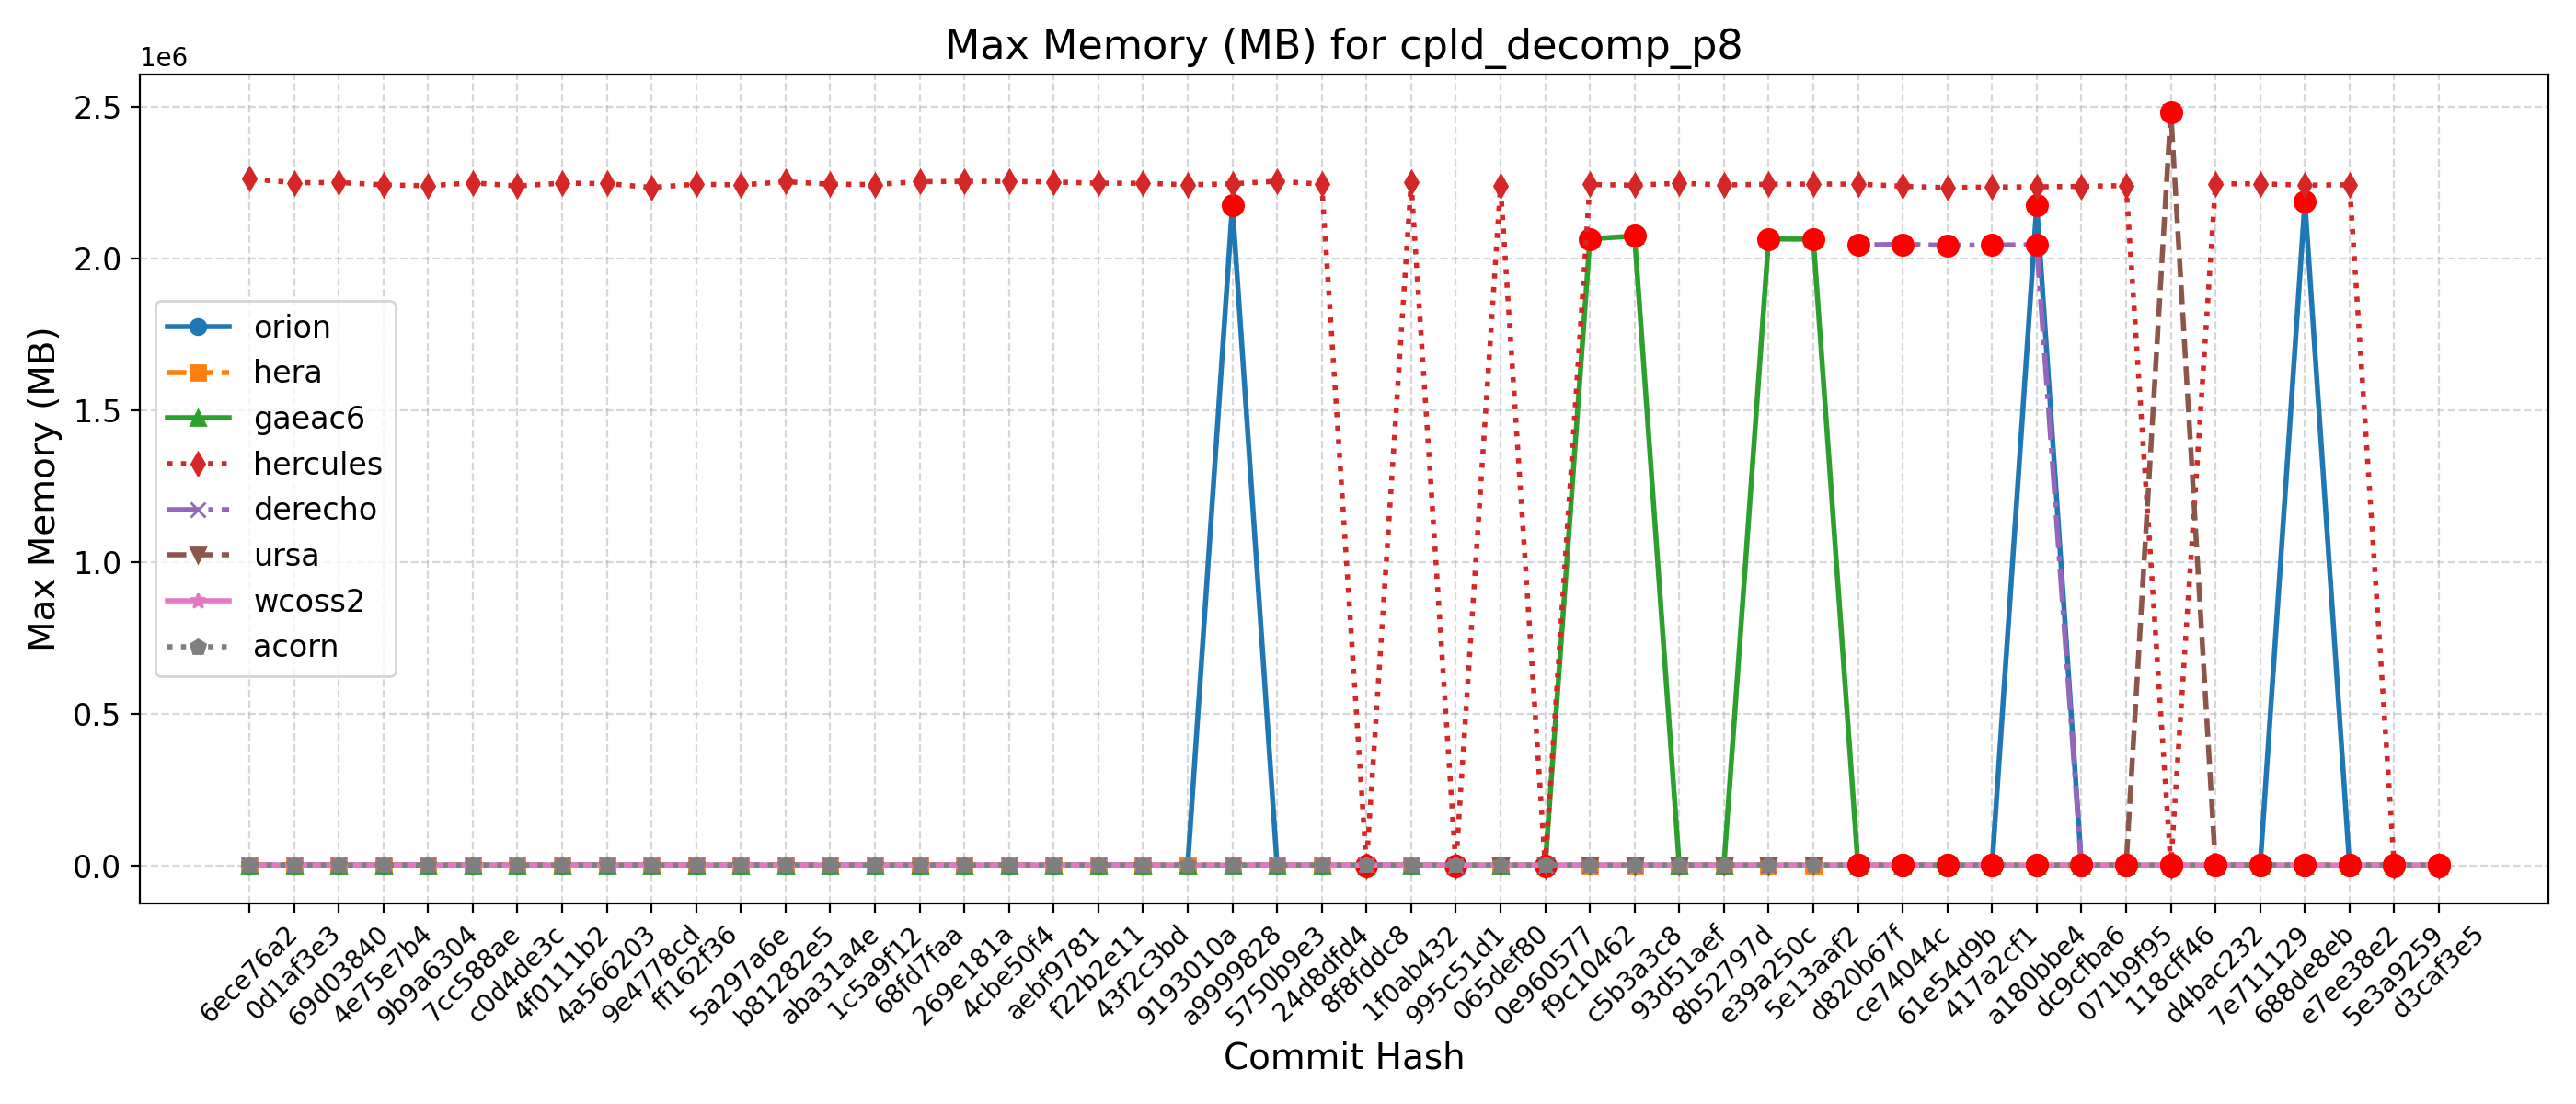

Values plotted in this chart, from the file beside it:
Hash, Date, Message, orion, hera, gaeac6, hercules, derecho, ursa, wcoss2, acorn
d3caf3e5, 2025-09-15, update mom6 to its main repo. 20250818 c…, 2176, 2273, 2067, 2245, , 2471, 3372, 3360
5e3a9259, 2025-09-10, Introduce tuning parameter for convectiv…, 2183, 2253, 2073, 2246, , 2451, 3360, 3362
e7ee38e2, 2025-09-08, Scale-aware 3DTKE EDMF and TTE-EDMF GFS …, 2179, 2261, 2067, 2243604, , 2460, 3372, 3363
688de8eb, 2025-09-04, Fix default cdmbgwd settings (#2788), 2189268, 2265, 2067, 2242412, 2050, 2460, 3371, 3360
7e711129, 2025-09-02, Use container with spack stack 1.9.2 (#2…, 2180, 2272, 2067, 2246832, 2050, 2439, 3370, 3359
d4bac232, 2025-08-29, MPAS dycore + Atmosphere Generalization …, 2180, 2272, 2067, 2246832, 2050, 2439, 3370, 3359
118cff46, 2025-08-25, Add FV3 grid mask for regional domains t…, 2179, 2242, 2064, 2248, 2053, 2483644, 3372, 3357
071b9f95, 2025-08-22, Fix Restart IAU and Ultra-Low Reproducib…, 2179, 2273, 2063, 2241188, 2046, 2465, 3374, 3358
dc9cfba6, 2025-08-19, Update CICE through 2025-07 and switch t…, 2171, 2260, 2056, 2238536, 2053, 2444, 3376, 3360
a180bbe4, 2025-08-15, FV3: Fix Prate_avg and UPP call freq + F…, 2177924, 2267, 2062, 2236964, 2045704, 2480, 3374, 3355
417a2cf1, 2025-08-13, Fix conus13km tests restart and decompos…, 2174, 2261, 2061, 2236260, 2045476, 2458, 3375, 3355
61e54d9b, 2025-08-11, Add two-way ocean-wave coupling feature …, 2175, 2259, 2059, 2234260, 2044036, 2493, 3376, 3356
ce74044c, 2025-08-06, Create a user-friendly "process model" t…, 2183, 2273, 2063, 2238964, 2047592, 2441, 3374, 3359
d820b67f, 2025-08-01, Update GOCART to v2.4.3 (#2819), 2176, 2257, 2056, 2245800, 2045216, 2455, 3375, 3356
5e13aaf2, 2025-07-29, Update DATM meshes and switch to bilinea…, 2168, 2243, 2064776, 2246192, , 2466, 3240, 3227
e39a250c, 2025-07-24, Update FV3 hash to include UPP ss192/Urs…, 2172, 2263, 2064940, 2245344, 2045, 2454, 3236, 3227
8b52797d, 2025-07-21, Combination of 2684,2707,2771 (MERRA2 3-…, 2172, 2268, 2057, 2243068, 2045, 2436, 3236, 3228
93d51aef, 2025-07-17, Exporting Canopy Variables from AQM to F…, 2174, 2256, 2064, 2248780, 2047, 2435, 3237, 3226
c5b3a3c8, 2025-07-14, GFDLMP-v3 and TEMPO MP microphysics (#25…, 2171, 2271, 2074984, 2242212, 2046, 2414, 3239, 3228
f9c10462, 2025-07-11, Combination of several CCPP-physics PRs …, 2173, 2269, 2065424, 2244640, 2046, 2476, 3235, 3222
0e960577, 2025-07-09, Combination #2777 (maintask writes CMEPS…, 2181, 2256, 2062, 2250, 2047, 2447, 3237, 3220
065def80, 2025-07-07, Port UFS-WM to Ursa (#2471), 2178, 2240, 2060, 2239708, 2044, 2449, 3228, 3221
995c51d1, 2025-07-03, Upgrade UFS-WM to spack-stack/1.9.2 (#26…, 2178, 2240, 2060, 2243, 2044, , 3228, 3221
1f0ab432, 2025-07-01, Reduce WW3 memory use (#2624), 2182, 3358, 2061, 2251248, 3218, , 3219, 3221
8f8fddc8, 2025-06-30, Bring in scale-aware 3DTKE related chang…, 2191, 3364, 2055, 2250, 3217, , 3220, 3219
24d8dfd4, 2025-06-26, Slight modification in orographic gravit…, 2173, 3375, 2058, 2245740, 3231, , 3218, 3218
5750b9e3, 2025-06-20, gcycle update (#2747), 2172, 3383, 2052, 2255528, 3216, , 3218, 3217
a9999828, 2025-06-12, Add a new parameter in dycore to control…, 2175764, 3378, 2058, 2246836, 3220, , 3219, 3216
9193010a, 2025-06-06, In Noah-MP, set zero for canopy liquid a…, 2179, 3390, 2060, 2243788, , , 3218, 3217
43f2c3bd, 2025-06-04, Urgent Documentation Update for HSD Capa…, 2174, 3382, 2068, 2248844, 3214, , 3218, 3214
f22b2e11, 2025-06-02, Bug fix for surface roughness calculatio…, 2174, 3382, 2068, 2248844, 3214, , 3218, 3214
aebf9781, 2025-05-27, Fix bug to improve wave initialization b…, 2154, 3357, 2058, 2252800, 3218, , 3218, 3218
4cbe50f4, 2025-05-23, Add idealized, regional tropical cyclone…, 2176, 3346, 2056, 2254864, 3234, , 3218, 3216
269e181a, 2025-05-23, Add GFSv17 IAU restart tests without wav…, 2176, 3346, 2056, 2254864, 3234, , 3218, 3216
68fd7faa, 2025-05-15, Enable Hera, Hercules Gnu tests: cpld_de…, 2180, 3390, 2059, 2253888, 3217, , 3217, 3217
1c5a9f12, 2025-05-09, Add "ultra low" coupled configurations t…, 2180, 3388, 2059, 2244596, 3217, , 3217, 3217
aba31a4e, 2025-05-06, Resolve miscellaneous WM issues and upda…, 2176, 3359, 2055, 2245552, 3221, , 3218, 3215
b81282e5, 2025-05-05, Switch to vector remapping and bilinear …, 2176, 3359, 2055, 2253748, 3221, , 3218, 3215
5a297a6e, 2025-05-02, improve coupled model startup cost for w…, 2168, 3357, 2058, 2243032, 3217, , 3213, 3215
ff162f36, 2025-05-01, NSSL MP scheme updates + Stochastic Phys…, 2167, 3357, 2050, 2245624, 3209, , 3216, 3216
9e4778cd, 2025-04-25, Loosen restriction on optional arguments…, 2162, 3370, 2066, 2234932, 3213, , 3212, 3217
4a566203, 2025-04-23, CMake Atmosphere Dycore Generalization +…, 2177, 3347, 2054, 2247744, 3212, , 3215, 3216
4f0111b2, 2025-04-21, Add CMEPS log file at restart write; IAU…, 2173, 3357, 2053, 2248992, 3216, , 3216, 3215
c0d4de3c, 2025-04-18, Update mom6 to its main repository 20250…, 2170, 3354, 2062, 2239936, 3209, , 3216, 3214
7cc588ae, 2025-04-16, Add PIO configuration variables for CMEP…, 2169, 3379, 2062, 2250124, 3212, , 3216, 3217
9b9a6304, 2025-04-11, Memcheck fixes (#2655), 2177, 3375, 2054, 2240236, 3209, , 3215, 3217
4e75e7b4, 2025-04-10, Update upp submodule to the latest UPP (…, 2185, 3377, 2056, 2243584, 3211, , 3215, 3216
69d03840, 2025-04-07, Use ESMF Redist instead of Remap for FV3…, 2184, 3363, 2061, 2251016, 3212, , 3215, 3218
0d1af3e3, 2025-04-02, Convert GFS DDTs from blocked data struc…, 2173, 3372, 2061, 2250464, 3210, , 3216, 3215
6ece76a2, 2025-03-28, Update WW3  by merging develop  as of 20…, 2188, 3383, 2054, 2263440, 3218, , 3222, 3219
